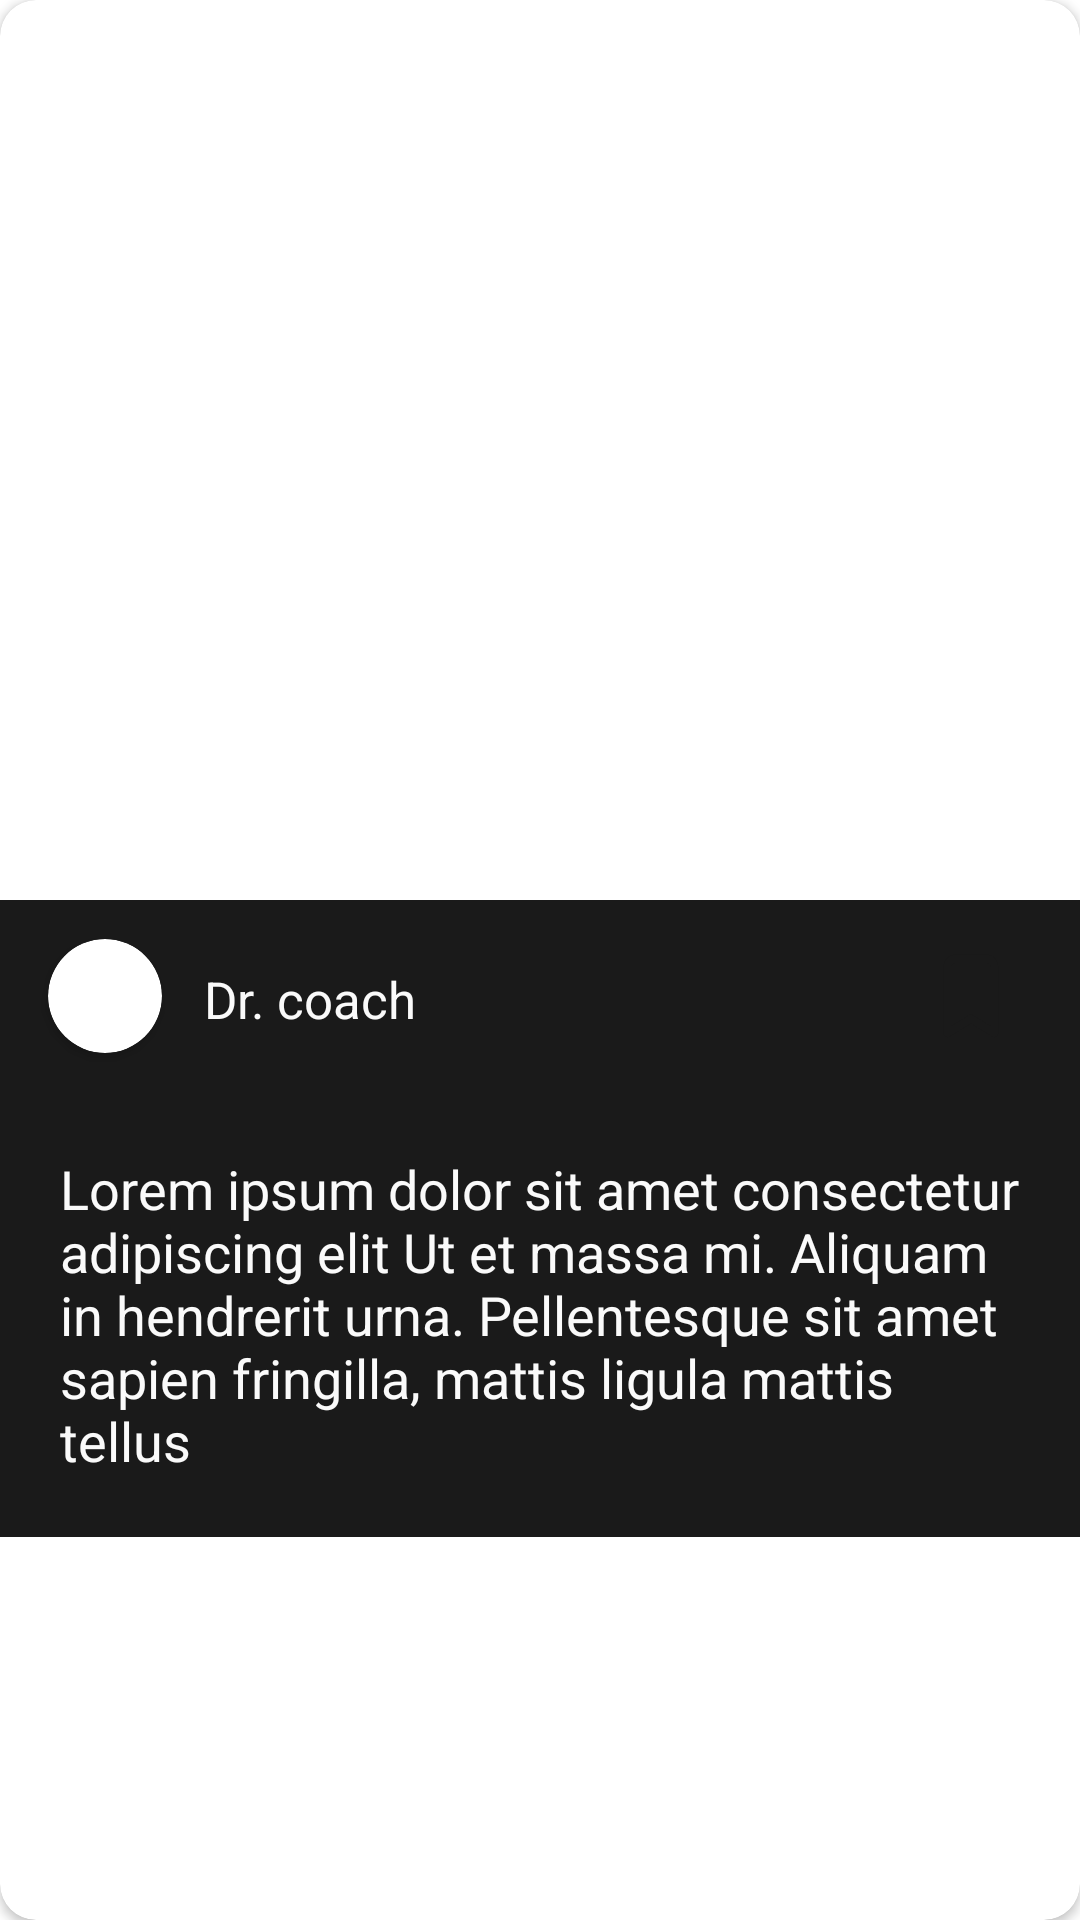

The Android layout XML behind this screen, and the referenced resources:
<!-- AndroidManifest.xml: application theme Theme.Culturallis -->
<!-- res/layout/cardview_post.xml -->
<?xml version="1.0" encoding="utf-8"?>
<androidx.cardview.widget.CardView xmlns:android="http://schemas.android.com/apk/res/android"
    xmlns:app="http://schemas.android.com/apk/res-auto"
    xmlns:tools="http://schemas.android.com/tools"
    android:layout_width="match_parent"
    android:layout_height="wrap_content"
    android:id="@+id/rvCardView"
    app:cardCornerRadius="12dp"
    app:layout_goneMarginBottom="20dp">
    <ImageView
        android:id="@+id/postImage"
        android:layout_width="match_parent"
        android:layout_height="300dp"
        android:scaleType="centerCrop"
        tools:srcCompat="@tools:sample/avatars" />

    <LinearLayout
        android:layout_marginTop="300dp"
        android:layout_width="match_parent"
        android:layout_height="wrap_content"
        android:background="#1A1A1A"
        android:orientation="vertical">
    <LinearLayout
        android:layout_width="match_parent"
        android:layout_height="64dp"
        android:gravity="center"
        android:orientation="horizontal">

        <androidx.cardview.widget.CardView
            android:id="@+id/imageCard"
            android:layout_width="38dp"
            android:layout_height="38dp"
            app:cardCornerRadius="21dp"
            android:layout_marginLeft="16dp">

            <ImageView
                android:id="@+id/perfilImage"
                app:cardCornerRadius="19dp"
                android:scaleType="centerCrop"
                android:layout_width="match_parent"
                android:layout_height="match_parent"
                tools:srcCompat="@tools:sample/avatars" />
        </androidx.cardview.widget.CardView>


        <TextView
            android:id="@+id/courseAuthor"
            android:layout_width="match_parent"
            android:layout_height="match_parent"
            android:layout_weight="2"
            android:paddingTop="2dp"
            android:paddingLeft="14dp"
            android:gravity="center_vertical"
            android:text="Dr. coach "
            android:textColor="#FAFAFA"
            android:textSize="17sp" />

        <ImageView
            android:id="@+id/like"
            android:layout_width="80dp"
            android:layout_height="100dp"
            app:srcCompat="@drawable/avd_heart_empty" />

        <ImageView
            android:id="@+id/save"
            android:layout_width="60dp"
            android:layout_height="40dp"
            app:srcCompat="@drawable/post_save_icon_empty" />

    </LinearLayout>

        <TextView
            android:id="@+id/postDescription"
            android:layout_width="wrap_content"
            android:layout_height="wrap_content"
            android:padding="20dp"
            android:layout_weight="1"
            android:textSize="18sp"
            android:textColor="#FAFAFA"
            android:text="Lorem ipsum dolor sit amet consectetur adipiscing elit Ut et massa mi. Aliquam in hendrerit urna. Pellentesque sit amet sapien fringilla, mattis ligula mattis tellus" />
    </LinearLayout>
</androidx.cardview.widget.CardView>
<!-- resources referenced by this layout -->
<resources>
  <!-- drawable post_save_icon_empty (drawable) -->
  <?xml version="1.0" encoding="utf-8"?>
  <vector xmlns:android="http://schemas.android.com/apk/res/android"
          android:width="40dp"
          android:height="40dp"
          android:viewportHeight="33"
          android:viewportWidth="38.4">
          <path android:pathData="M18.083 5.13037H8.10619C7.11393 5.13037 6.16231 5.489 5.46068 6.12736C4.75905 6.76571 4.36488 7.63151 4.36488 8.53429V26.6885C4.36401 26.8885 4.42122 27.085 4.53072 27.2584C4.64021 27.4317 4.79812 27.5757 4.98843 27.6757C5.17801 27.7752 5.39307 27.8277 5.61198 27.8277C5.83089 27.8277 6.04595 27.7752 6.23553 27.6757L13.0946 24.0675L19.9537 27.6757C20.1437 27.7737 20.3588 27.8245 20.5772 27.8232C20.7957 27.8245 21.0107 27.7737 21.2008 27.6757C21.3911 27.5757 21.549 27.4317 21.6585 27.2584C21.768 27.085 21.8252 26.8885 21.8243 26.6885V8.53429C21.8243 7.63151 21.4301 6.76571 20.7285 6.12736C20.0269 5.489 19.0753 5.13037 18.083 5.13037ZM19.3301 24.7256L13.7181 21.7755C13.5286 21.6759 13.3135 21.6235 13.0946 21.6235C12.8757 21.6235 12.6606 21.6759 12.471 21.7755L6.85908 24.7256V8.53429C6.85908 8.23336 6.99047 7.94476 7.22435 7.73198C7.45823 7.51919 7.77543 7.39965 8.10619 7.39965H18.083C18.4138 7.39965 18.731 7.51919 18.9648 7.73198C19.1987 7.94476 19.3301 8.23336 19.3301 8.53429V24.7256Z"
              android:fillColor="@color/light_black"/>
  </vector>
  <style name="Theme.Culturallis" parent="Theme.MaterialComponents.DayNight.NoActionBar">
          <item name="android:windowFullscreen">false</item>
          
          <item name="colorPrimary">@color/gray_disabled</item>
          <item name="colorPrimaryVariant">@color/base_red</item>
          <item name="colorOnPrimary">@color/white_base</item>
          
          <item name="colorSecondary">@color/gray_typography</item>
          <item name="colorSecondaryVariant">@color/base_yellow</item>
          <item name="colorOnSecondary">@color/base_purple</item>
          
          <item name="android:statusBarColor">@color/white_base</item>
          
      </style>
  <color name="light_black">#1A1A1A</color>
  <color name="gray_disabled">#707070</color>
  <color name="base_red">#E72929</color>
  <color name="white_base">#EFEFEF</color>
  <color name="gray_typography">#707070</color>
  <color name="base_yellow">#FFC700</color>
  <color name="base_purple">#8802C7</color>
</resources>
